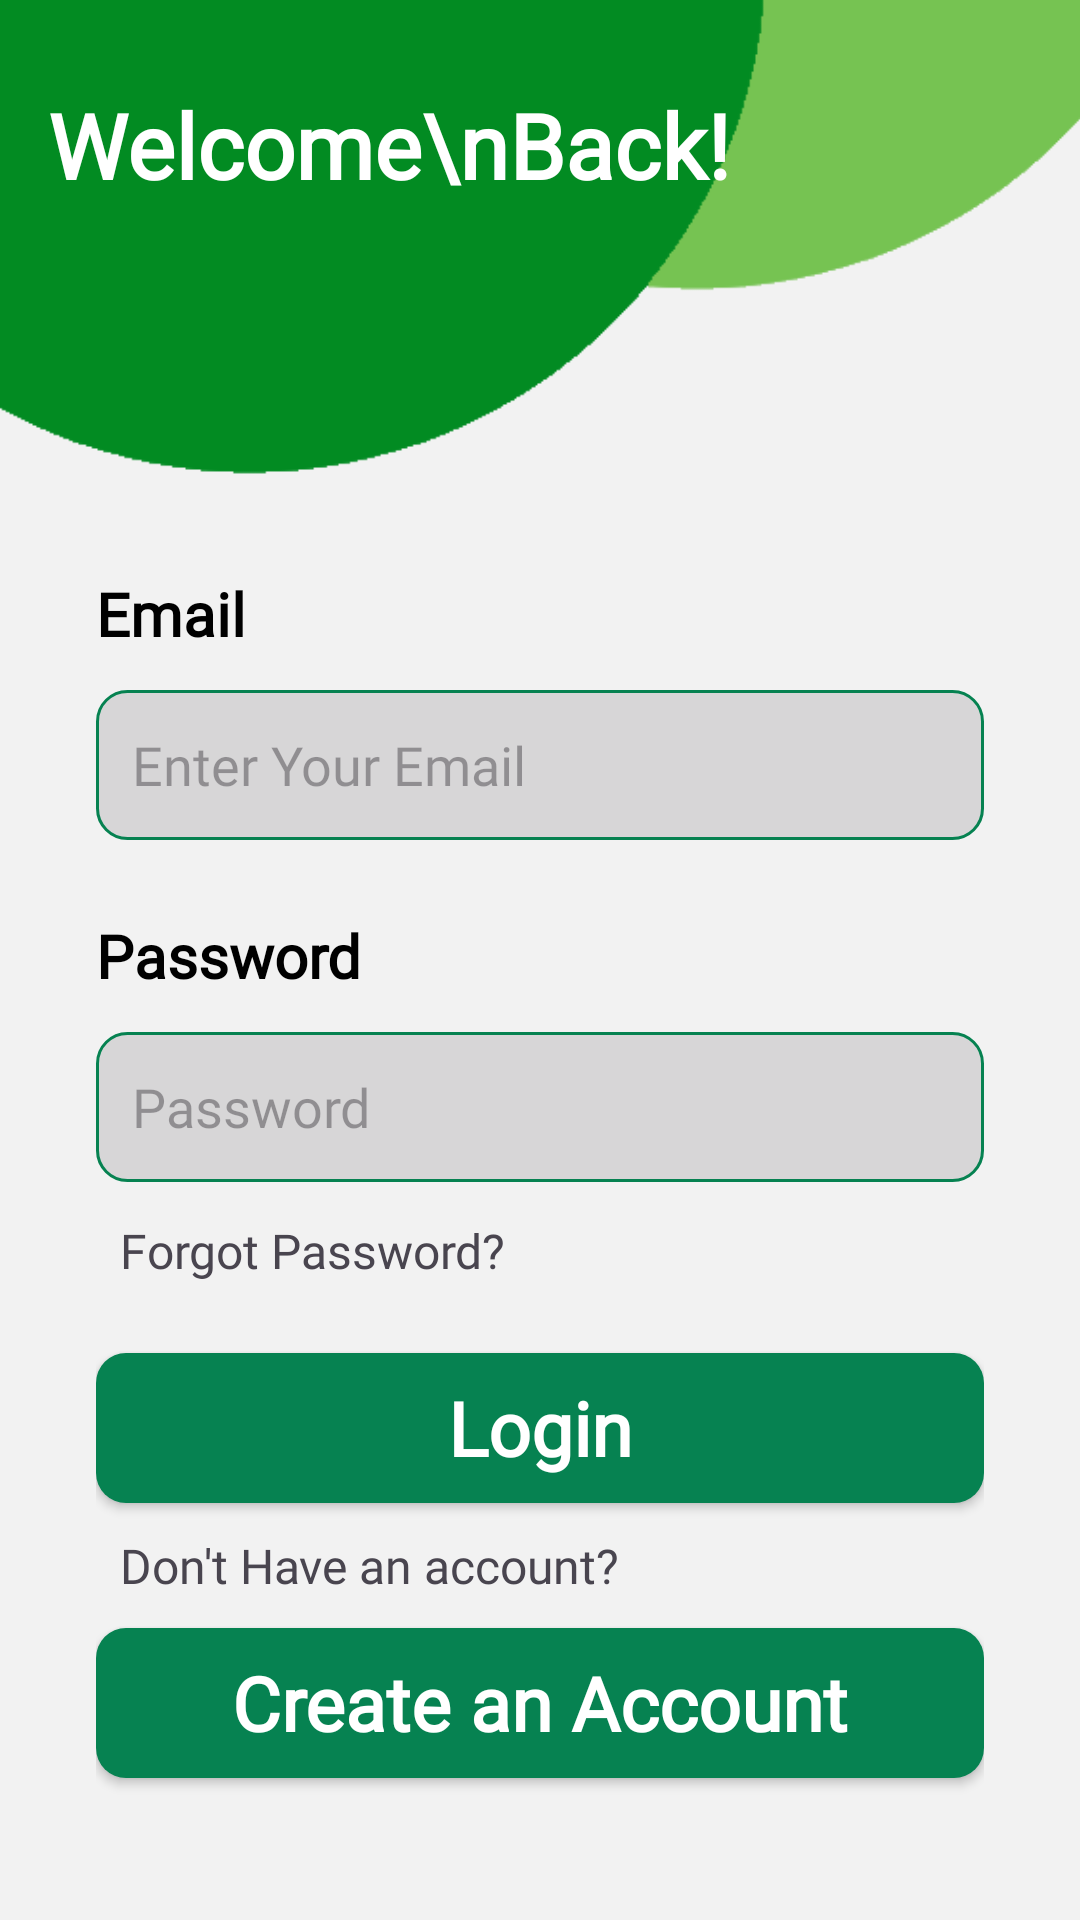

Write the Android layout XML for this screen, with the resource values it uses.
<!-- AndroidManifest.xml: application theme Theme.MedicalApp -->
<!-- res/layout/activity_login.xml -->
<?xml version="1.0" encoding="utf-8"?>
<androidx.constraintlayout.widget.ConstraintLayout xmlns:android="http://schemas.android.com/apk/res/android"
    xmlns:app="http://schemas.android.com/apk/res-auto"
    xmlns:tools="http://schemas.android.com/tools"
    android:layout_width="match_parent"
    android:layout_height="match_parent"
    android:background="#f2f2f2">

    <ImageView
        android:id="@+id/imageView3"
        android:layout_width="394dp"
        android:layout_height="178dp"
        android:scaleType="centerCrop"
        app:layout_constraintBottom_toBottomOf="parent"
        app:layout_constraintEnd_toEndOf="parent"
        app:layout_constraintHorizontal_bias="0.0"
        app:layout_constraintStart_toStartOf="parent"
        app:layout_constraintTop_toTopOf="parent"
        app:layout_constraintVertical_bias="0.0"
        app:srcCompat="@drawable/top_background" />

    <TextView
        android:id="@+id/textView3"
        android:layout_width="wrap_content"
        android:layout_height="wrap_content"
        android:layout_marginStart="16dp"
        android:layout_marginTop="28dp"
        android:fontFamily="@font/poppins_bold"
        android:text="Welcome\nBack!"
        android:textColor="#ffffff"
        android:textSize="30sp"
        android:textStyle="bold"
        app:layout_constraintStart_toStartOf="parent"
        app:layout_constraintTop_toTopOf="parent" />

    <LinearLayout
        android:id="@+id/linearLayout3"
        android:layout_width="match_parent"
        android:layout_height="500dp"
        android:orientation="vertical"
        android:padding="32dp"
        app:layout_constraintBottom_toBottomOf="parent"
        app:layout_constraintStart_toStartOf="parent"
        app:layout_constraintTop_toBottomOf="@+id/imageView3">

        <TextView
            android:id="@+id/textViewPasswordcreate"
            android:layout_width="match_parent"
            android:layout_height="wrap_content"
            android:fontFamily="@font/poppins_bold"
            android:text="Email"
            android:textColor="#000000"
            android:textSize="20sp"
            android:textStyle="bold" />

        <EditText
            android:id="@+id/editTextPasswordcreate"
            android:layout_width="match_parent"
            android:layout_height="50dp"
            android:layout_marginTop="12dp"
            android:background="@drawable/edittext_background"
            android:ems="10"
            android:fontFamily="@font/poppins"
            android:hint="Enter Your Email"
            android:inputType="textEmailAddress"
            android:padding="12dp"
            android:textColor="#707070"
            android:textSize="18sp" />

        <TextView
            android:id="@+id/textViewPassword"
            android:layout_width="match_parent"
            android:layout_height="wrap_content"
            android:layout_marginTop="25dp"
            android:fontFamily="@font/poppins_bold"
            android:text="Password"
            android:textColor="#000000"
            android:textSize="20sp"
            android:textStyle="bold" />

        <EditText
            android:id="@+id/editTextPassword"
            android:layout_width="match_parent"
            android:layout_height="50dp"
            android:layout_marginTop="12dp"
            android:background="@drawable/edittext_background"
            android:ems="10"
            android:fontFamily="@font/poppins"
            android:hint="Password"
            android:inputType="textPassword"
            android:padding="12dp"
            android:textColor="#707070"
            android:textSize="18sp" />

        <TextView
            android:id="@+id/forgetPassword"
            android:layout_width="match_parent"
            android:layout_height="30dp"
            android:layout_marginTop="12dp"
            android:fontFamily="@font/poppins"
            android:onClick="onForgetPasswordClick"
            android:text="  Forgot Password?"
            android:textSize="16sp" />

        <androidx.appcompat.widget.AppCompatButton
            android:id="@+id/signupbutton"
            style="@android:style/Widget.Button"
            android:layout_width="match_parent"
            android:layout_height="50dp"
            android:layout_marginTop="15dp"
            android:background="@drawable/button_background"
            android:fontFamily="@font/poppins_bold"
            android:text="Login"

            android:textColor="#ffffff"
            android:textSize="25sp"
            android:textStyle="bold" />

        <TextView
            android:id="@+id/textView9"
            android:layout_width="match_parent"
            android:layout_height="wrap_content"
            android:layout_marginTop="10dp"
            android:fontFamily="@font/poppins"
            android:text="  Don't Have an account?"
            android:textSize="16sp" />

        <androidx.appcompat.widget.AppCompatButton
            android:id="@+id/signup"
            style="@android:style/Widget.Button"
            android:layout_width="match_parent"
            android:layout_height="50dp"
            android:layout_marginTop="10dp"
            android:background="@drawable/button_background"
            android:fontFamily="@font/poppins_bold"
            android:text="Create an Account"

            android:textColor="#ffffff"
            android:textSize="25sp"
            android:textStyle="bold" />

    </LinearLayout>
</androidx.constraintlayout.widget.ConstraintLayout>
<!-- resources referenced by this layout -->
<resources>
  <!-- drawable button_background (drawable) -->
  <?xml version="1.0" encoding="utf-8"?>
  <selector xmlns:android="http://schemas.android.com/apk/res/android">
  <item>
      <shape android:shape="rectangle">
          <corners android:radius="10dp"/>
          <solid android:color="@color/green"/>
  
      </shape>
  </item>
  </selector>
  <!-- drawable edittext_background (drawable) -->
  <?xml version="1.0" encoding="utf-8"?>
  <selector xmlns:android="http://schemas.android.com/apk/res/android">
  <item>
      <shape android:shape="rectangle">
          <solid android:color="#D7D6D7"/>
          <corners android:radius="10dp"/>
          <stroke android:color="@color/green" android:width="1dp" />
      </shape>
  </item>
  </selector>
  <!-- drawable top_background: png bitmap (drawable-mdpi, 5199 bytes) -->
  <style name="Theme.MedicalApp" parent="Base.Theme.MedicalApp" />
  <color name="green">#068251</color>
  <style name="Base.Theme.MedicalApp" parent="Theme.Material3.DayNight.NoActionBar">
          
          
          <item name="colorPrimary">@color/lavender</item>
          <item name="colorPrimaryVariant">@color/lavender</item>
      </style>
  <color name="lavender">#8692f7</color>
</resources>
